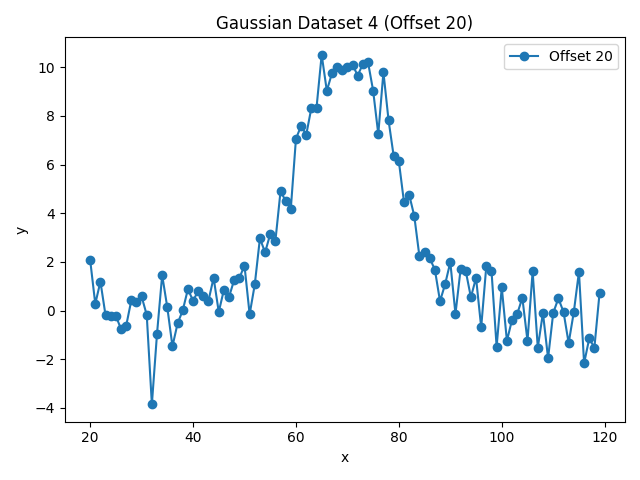

The table this chart was drawn from, first rows:
x, y, harmonic
20.0, 2.092, 4
21.0, 0.2742, 4
22.0, 1.192, 4
23.0, -0.2003, 4
24.0, -0.2116, 4
25.0, -0.2195, 4
26.0, -0.7566, 4
27.0, -0.6327, 4
28.0, 0.4172, 4
29.0, 0.3392, 4
30.0, 0.5822, 4
31.0, -0.1765, 4
32.0, -3.852, 4
33.0, -0.9511, 4
34.0, 1.457, 4
35.0, 0.1294, 4
36.0, -1.468, 4
37.0, -0.529, 4
38.0, 0.007313, 4
39.0, 0.8785, 4
40.0, 0.4084, 4
41.0, 0.797, 4
42.0, 0.5851, 4
43.0, 0.411, 4
44.0, 1.345, 4
45.0, -0.05806, 4
46.0, 0.8543, 4
47.0, 0.5644, 4
48.0, 1.261, 4
49.0, 1.336, 4
50.0, 1.85, 4
51.0, -0.1555, 4
52.0, 1.074, 4
53.0, 2.97, 4
54.0, 2.389, 4
55.0, 3.142, 4
56.0, 2.851, 4
57.0, 4.898, 4
58.0, 4.518, 4
59.0, 4.174, 4
60.0, 7.061, 4
61.0, 7.593, 4
62.0, 7.229, 4
63.0, 8.333, 4
64.0, 8.342, 4
65.0, 10.51, 4
66.0, 9.034, 4
67.0, 9.756, 4
68.0, 9.998, 4
69.0, 9.906, 4
70.0, 10.01, 4
71.0, 10.11, 4
72.0, 9.66, 4
73.0, 10.13, 4
74.0, 10.22, 4
75.0, 9.042, 4
76.0, 7.256, 4
77.0, 9.8, 4
78.0, 7.819, 4
79.0, 6.343, 4
... 40 more rows
